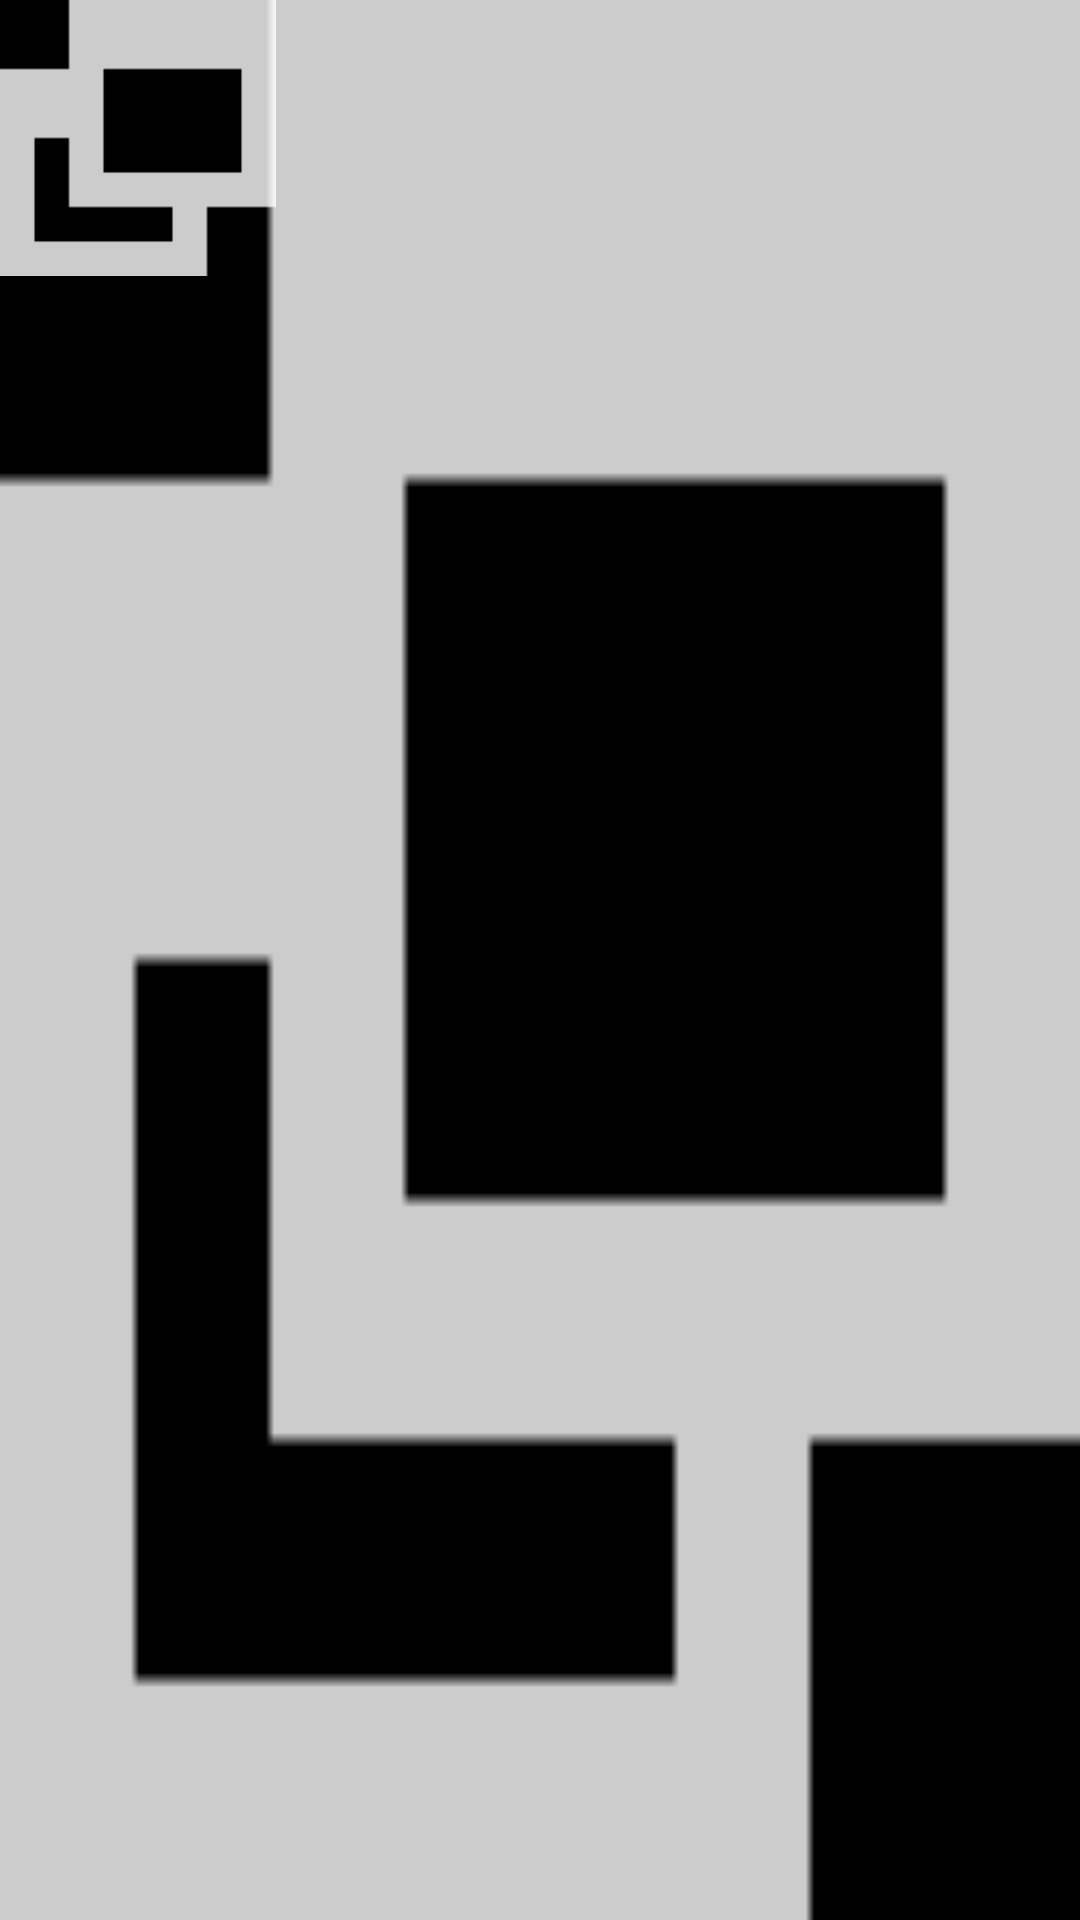

Layout XML and referenced resources for this Android screen:
<!-- AndroidManifest.xml: application theme android:Theme.NoTitleBar.Fullscreen -->
<!-- res/layout/rl_layout_app.xml -->
<?xml version="1.0" encoding="utf-8"?>

<RelativeLayout xmlns:android="http://schemas.android.com/apk/res/android"
    android:id="@+id/rl_animal_app"
    android:background="@drawable/app_icon"
    android:layout_width="92dip"
    android:layout_height="92dip" >
    
   	    
   	<ImageView 
        android:id="@+id/iv_item_application_icon"
        android:background="@drawable/app_icon"
        android:layout_width="92dip"
        android:layout_height="92dip" />
   	
   	<ImageView
       	android:id="@+id/iv_app_animation_title"
       	android:visibility="gone"
       	android:layout_width="10dip"
       	android:layout_height="5dip"
       	android:layout_marginTop="10dip"
       	android:layout_marginLeft="35dip"
       	android:background="#1dc0f3" />
    <LinearLayout
   	    android:id="@+id/ll_app_animation_pb"
   	    android:layout_width="50dip"
   	    android:layout_height="wrap_content"
   	    android:layout_marginLeft="32dip"
   	    android:layout_marginTop="23dip"
   	    android:orientation="vertical" >

   	    <ImageView
   	        android:visibility="gone"
	        android:id="@+id/iv_app_animation_pb_one"
	        android:layout_width="2dip"
	        android:layout_height="5dip"
	        android:layout_marginTop="4dip"
	        android:background="@android:color/white" />
   
	    <ImageView
	        android:visibility="gone"
	        android:id="@+id/iv_app_animation_pb_two"
	        android:layout_width="2dip"
	        android:layout_height="5dip"
	        android:layout_marginTop="4dip"
	        android:background="@android:color/white" />
	    
	    <ImageView
	        android:visibility="gone"
	        android:id="@+id/iv_app_animation_pb_three"
	        android:layout_width="2dip"
	        android:layout_height="5dip"
	        android:layout_marginTop="4dip"
	        android:background="@android:color/white" />
   	</LinearLayout>
   	

</RelativeLayout>
<!-- resources referenced by this layout -->
<resources>
  <!-- drawable app_icon: png bitmap (drawable-hdpi, 1199 bytes) -->
</resources>
